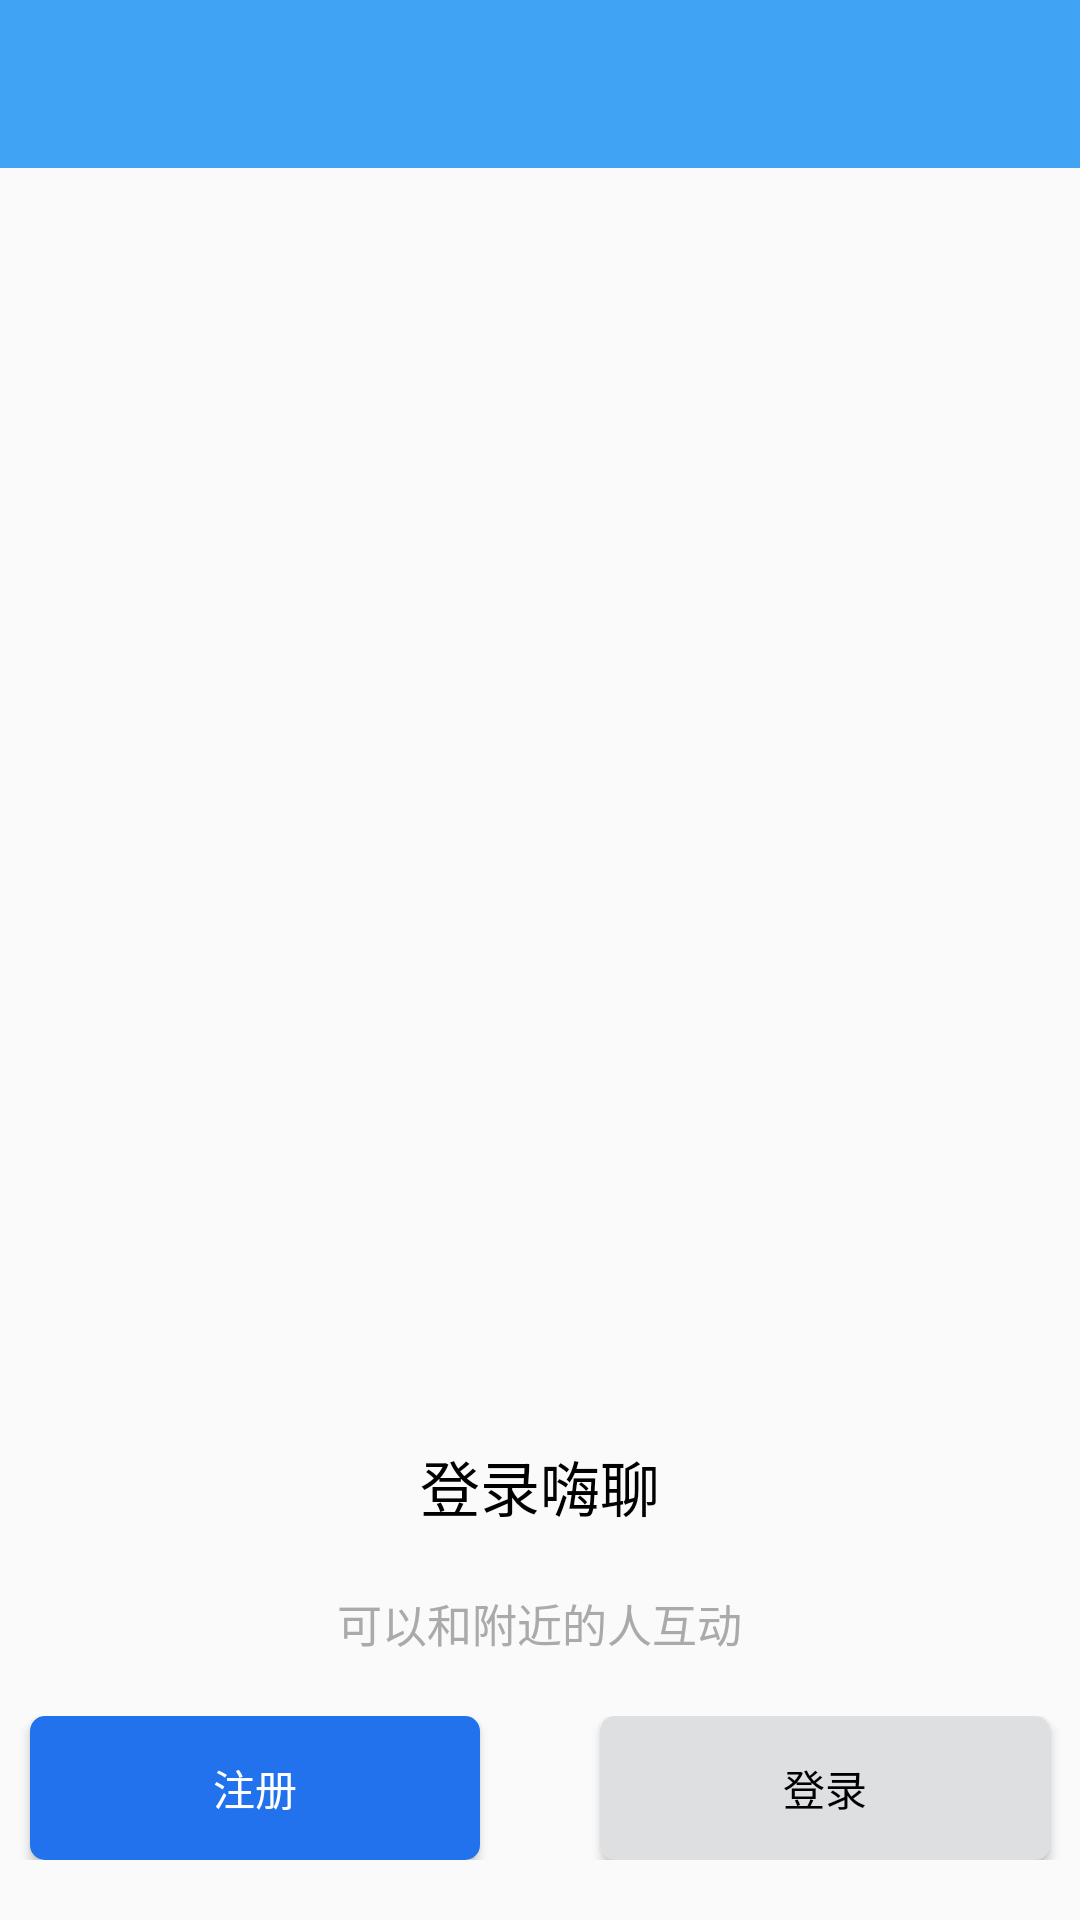

Here is an Android app screen rendered from its layout file. Give the layout XML and the strings, colors and styles it references.
<!-- AndroidManifest.xml: application theme AppTheme -->
<!-- res/layout/base_fragment.xml -->
<?xml version="1.0" encoding="utf-8"?>
<LinearLayout xmlns:android="http://schemas.android.com/apk/res/android"
    android:orientation="vertical" android:layout_width="match_parent"
    android:layout_height="match_parent">
    
    <include layout="@layout/header" />
    
    <include layout="@layout/content_unlogin"/>

    
    <FrameLayout
        android:id="@+id/content"
        android:layout_width="match_parent"
        android:layout_height="match_parent"
        ></FrameLayout>
</LinearLayout>
<!-- res/layout/header.xml (included above) -->
<?xml version="1.0" encoding="utf-8"?>
<RelativeLayout xmlns:android="http://schemas.android.com/apk/res/android"
                xmlns:tools="http://schemas.android.com/tools"
                android:layout_width="match_parent"
                android:layout_height="?attr/actionBarSize"
                android:background="@color/titlecolor"
                android:clipToPadding="true"
                android:fitsSystemWindows="true"
                tools:showIn="@layout/base_fragment">
    
    <LinearLayout
        android:id="@+id/header_left"
        android:layout_width="wrap_content"
        android:layout_height="wrap_content"
        android:layout_centerVertical="true"
        android:orientation="horizontal">

        <ImageButton
            android:id="@+id/ib_back"
            android:layout_width="wrap_content"
            android:layout_height="wrap_content"
            android:layout_centerVertical="true"
            android:layout_marginLeft="10dp"
            android:visibility="gone"
            android:background="@drawable/btn_back_selector"/>

        <TextView
            android:id="@+id/tv_title"
            android:layout_width="wrap_content"
            android:layout_height="wrap_content"
            android:layout_centerVertical="true"
            android:layout_marginLeft="10dp"
            android:text=""
            android:textColor="@android:color/black"
            android:textSize="20sp"/>

    </LinearLayout>
    
    <LinearLayout
        android:id="@+id/header_right"
        android:layout_width="wrap_content"
        android:layout_height="wrap_content"
        android:layout_alignParentRight="true"
        android:layout_centerVertical="true"
        android:orientation="horizontal">

    </LinearLayout>
</RelativeLayout>
<!-- res/layout/content_unlogin.xml (included above) -->
<?xml version="1.0" encoding="utf-8"?>
<LinearLayout
    xmlns:android="http://schemas.android.com/apk/res/android"
    xmlns:tools="http://schemas.android.com/tools"
    android:id="@+id/empty_ll"
    android:layout_width="match_parent"
    android:layout_height="match_parent"
    android:gravity="center_horizontal"
    android:layout_marginTop="20dp"
    android:orientation="vertical"
    tools:showIn="@layout/base_fragment">

    <ImageView
        android:id="@+id/iv_empty"
        android:layout_width="wrap_content"
        android:layout_height="0dp"
        android:layout_weight="1"
        android:src="@drawable/ic_guest_contact_empty"
        />

    <TextView
        android:layout_width="wrap_content"
        android:layout_height="wrap_content"
        android:text="登录嗨聊"
        android:textSize="20sp"
        android:textColor="#000"
        android:layout_marginTop="20dp"
        android:layout_marginBottom="10dp"
        />

    <TextView
        android:id="@+id/tv_info"
        android:layout_width="wrap_content"
        android:layout_height="wrap_content"
        android:text="可以和附近的人互动"
        android:textSize="15sp"
        android:layout_marginTop="10dp"
        android:textColor="@android:color/darker_gray"
        />

    <LinearLayout
        android:layout_width="match_parent"
        android:layout_height="wrap_content"
        android:layout_marginTop="20dp"
        android:layout_marginBottom="20dp"
        android:orientation="horizontal">

        <Button
            android:id="@+id/bt_register"
            android:layout_width="0dp"
            android:layout_weight="1"
            android:layout_marginRight="20dp"
            android:layout_marginLeft="10dp"
            android:layout_height="wrap_content"
            android:text="注册"
            android:textColor="#fff"
            android:background="@drawable/btn_register_selector"/>

        <Button
            android:id="@+id/bt_login"
            android:layout_width="0dp"
            android:layout_weight="1"
            android:layout_marginRight="10dp"
            android:layout_marginLeft="20dp"
            android:layout_height="wrap_content"
            android:text="登录"
            android:textColor="@android:color/black"
            android:background="@drawable/btn_login_selector"/>
    </LinearLayout>

</LinearLayout>
<!-- resources referenced by this layout -->
<resources>
  <color name="titlecolor">#40a3f4</color>
  <!-- drawable btn_back_selector (drawable) -->
  <?xml version="1.0" encoding="utf-8"?>
  <selector xmlns:android="http://schemas.android.com/apk/res/android">
  
      <item android:state_pressed="true" android:drawable="@drawable/hani_ic_topbar_back_normal"/>
      <item android:drawable="@drawable/hani_ic_topbar_back_press"/>
  
  </selector>
  <!-- drawable btn_login_selector (drawable) -->
  <?xml version="1.0" encoding="utf-8"?>
  <selector xmlns:android="http://schemas.android.com/apk/res/android">
  
      <item android:state_pressed="true" android:drawable="@drawable/btn_login_press"/>
      <item android:drawable="@drawable/btn_login_normal"/>
  
  </selector>
  <!-- drawable btn_register_selector (drawable) -->
  <?xml version="1.0" encoding="utf-8"?>
  <selector xmlns:android="http://schemas.android.com/apk/res/android">
  
      <item android:state_pressed="true" android:drawable="@drawable/btn_register_press"/>
      <item android:state_enabled="false" android:drawable="@drawable/btn_login_normal"/>
      <item android:drawable="@drawable/btn_register_normal"/>
  
  </selector>
  <style name="AppTheme" parent="TestTheme">
      </style>
  <!-- drawable btn_login_press (drawable) -->
  <?xml version="1.0" encoding="utf-8"?>
  <shape xmlns:android="http://schemas.android.com/apk/res/android"
      android:shape="rectangle">
  
      <corners android:radius="5dp"/>
      <solid android:color="#8e8f91"/>
  </shape>
  <!-- drawable btn_login_normal (drawable) -->
  <?xml version="1.0" encoding="utf-8"?>
  <shape xmlns:android="http://schemas.android.com/apk/res/android"
      android:shape="rectangle">
  
      <corners android:radius="5dp"/>
      <solid android:color="#dddfe1"/>
  </shape>
  <!-- drawable btn_register_press (drawable) -->
  <?xml version="1.0" encoding="utf-8"?>
  <shape xmlns:android="http://schemas.android.com/apk/res/android"
      android:shape="rectangle">
  
      <corners android:radius="5dp"/>
      <solid android:color="#043a8c"/>
  </shape>
  <!-- drawable btn_register_normal (drawable) -->
  <?xml version="1.0" encoding="utf-8"?>
  <shape xmlns:android="http://schemas.android.com/apk/res/android"
      android:shape="rectangle">
  
      <corners android:radius="5dp"/>
      <solid android:color="#2172ec"/>
  </shape>
  <style name="TestTheme" parent="Theme.AppCompat.Light.NoActionBar">
          
          <item name="colorPrimary">@color/colorPrimary</item>
          <item name="colorPrimaryDark">@color/titlecolor</item>
          <item name="colorAccent">@color/colorAccent</item>
      </style>
  <color name="colorPrimary">#3F51B5</color>
  <color name="colorAccent">#FF4081</color>
</resources>
